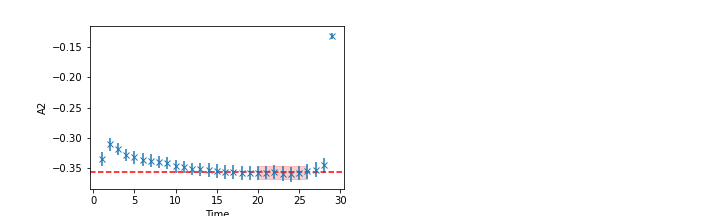

The data file committed next to this chart (first rows):
	EffectiveMass	Error	RegUp	RegLow
0	-0.3577	0.01064	26	19
